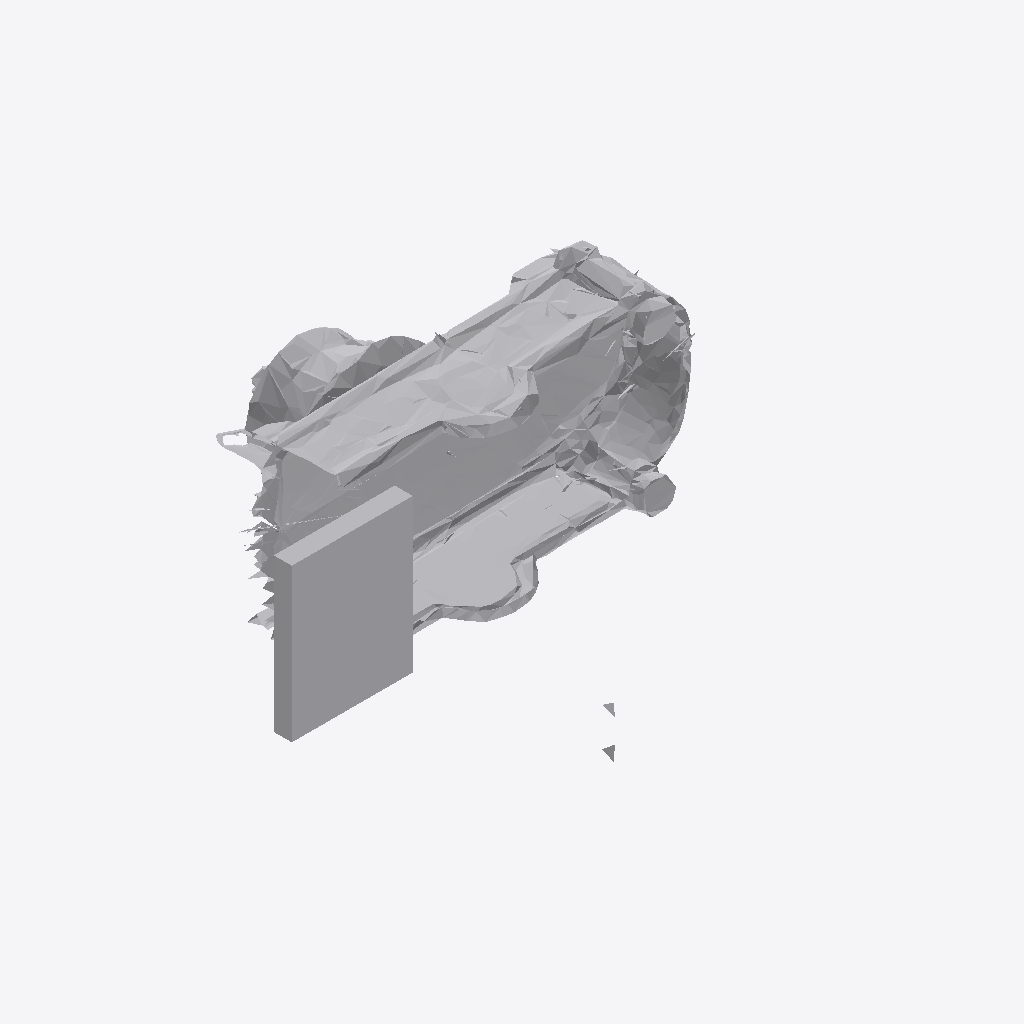
Isometric view of an IFC building model (IFC-SPF (STEP), schema IFC4, length unit metre), seen from the south-west, elements coloured by IFC class: 1 other element (light grey).
Extent 1.8 m × 1.9 m × 0.8 m (x, y, z). Storeys (1): Ground Floor at 0.00 m. Elements (1): 1 IfcFurniture.

HEADER;
FILE_DESCRIPTION(('ViewDefinition [CoordinationView]'),'2;1');
FILE_NAME('','2026-07-12T09:31:11',(''),(''),'IfcOpenShell 0.8.0','IfcOpenShell 0.8.0','');
FILE_SCHEMA(('IFC4'));
ENDSEC;
DATA;
#17=IFCPROJECT('2SMKqPonj35fwq6ZOkmnVI',#5,'Office Project',$,$,$,$,(#15),#10);
#20=IFCSITE('31TXZkV0PAGxeVbXlcIP$m',#5,'Site',$,$,#19,$,$,.ELEMENT.,$,$,$,$,$);
#22=IFCBUILDING('34wD8VWh58ZOzStIH1JAv2',#5,'Building',$,$,#21,$,$,.ELEMENT.,$,$,$);
#24=IFCBUILDINGSTOREY('1iiw9uQC1BrRchDo_9FmZC',#5,'Ground Floor',$,$,#23,$,$,.ELEMENT.,0.0);
#35=IFCFURNITURE('2ATwIRJx9EhBgq0BeLdNaI',#5,'list03_side_table',$,$,#34,#31,$,$);
ENDSEC;
